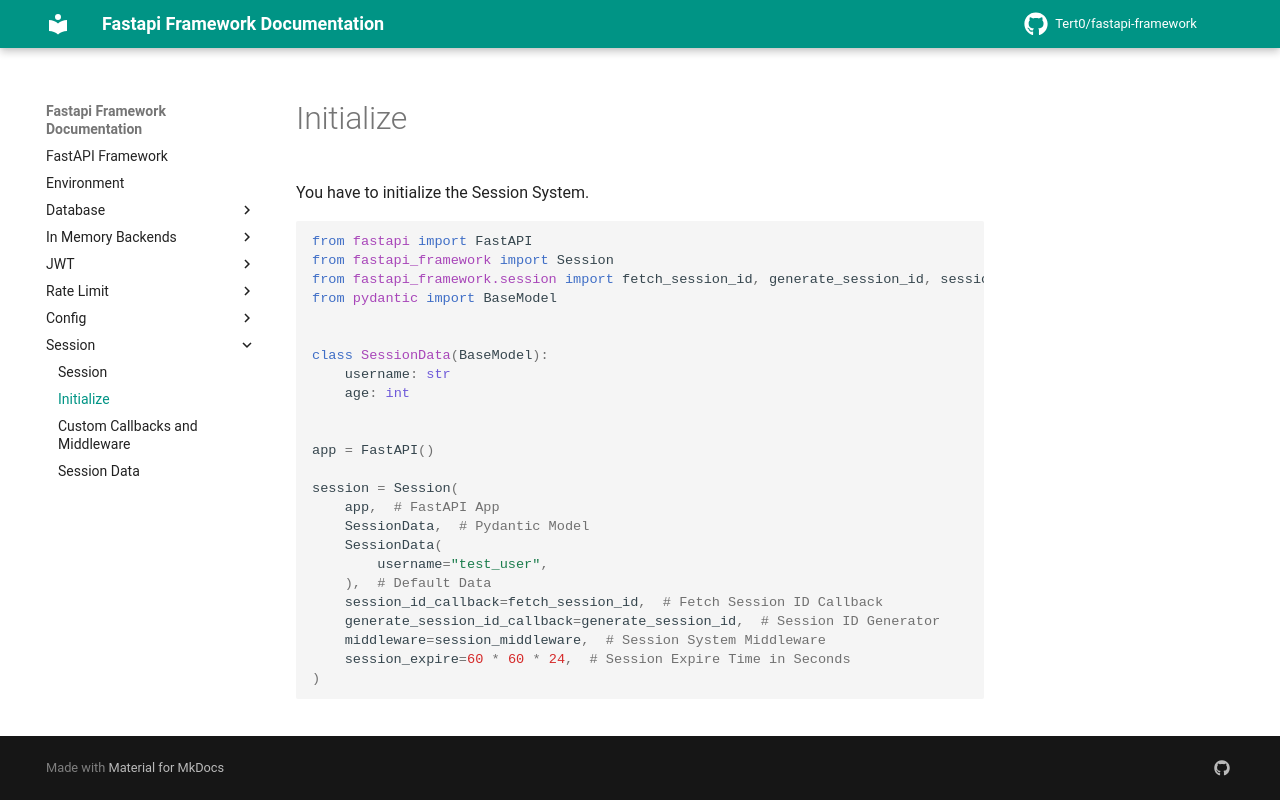

repository: Tert0/fastapi-framework · page: session/initialize/index.html · generator: mkdocs

# Initialize

You have to initialize the Session System.

```python
from fastapi import FastAPI
from fastapi_framework import Session
from fastapi_framework.session import fetch_session_id, generate_session_id, session_middleware
from pydantic import BaseModel


class SessionData(BaseModel):
    username: str
    age: int


app = FastAPI()

session = Session(
    app,  # FastAPI App
    SessionData,  # Pydantic Model
    SessionData(
        username="test_user",
    ),  # Default Data
    session_id_callback=fetch_session_id,  # Fetch Session ID Callback
    generate_session_id_callback=generate_session_id,  # Session ID Generator
    middleware=session_middleware,  # Session System Middleware
    session_expire=60 * 60 * 24,  # Session Expire Time in Seconds
)
```
